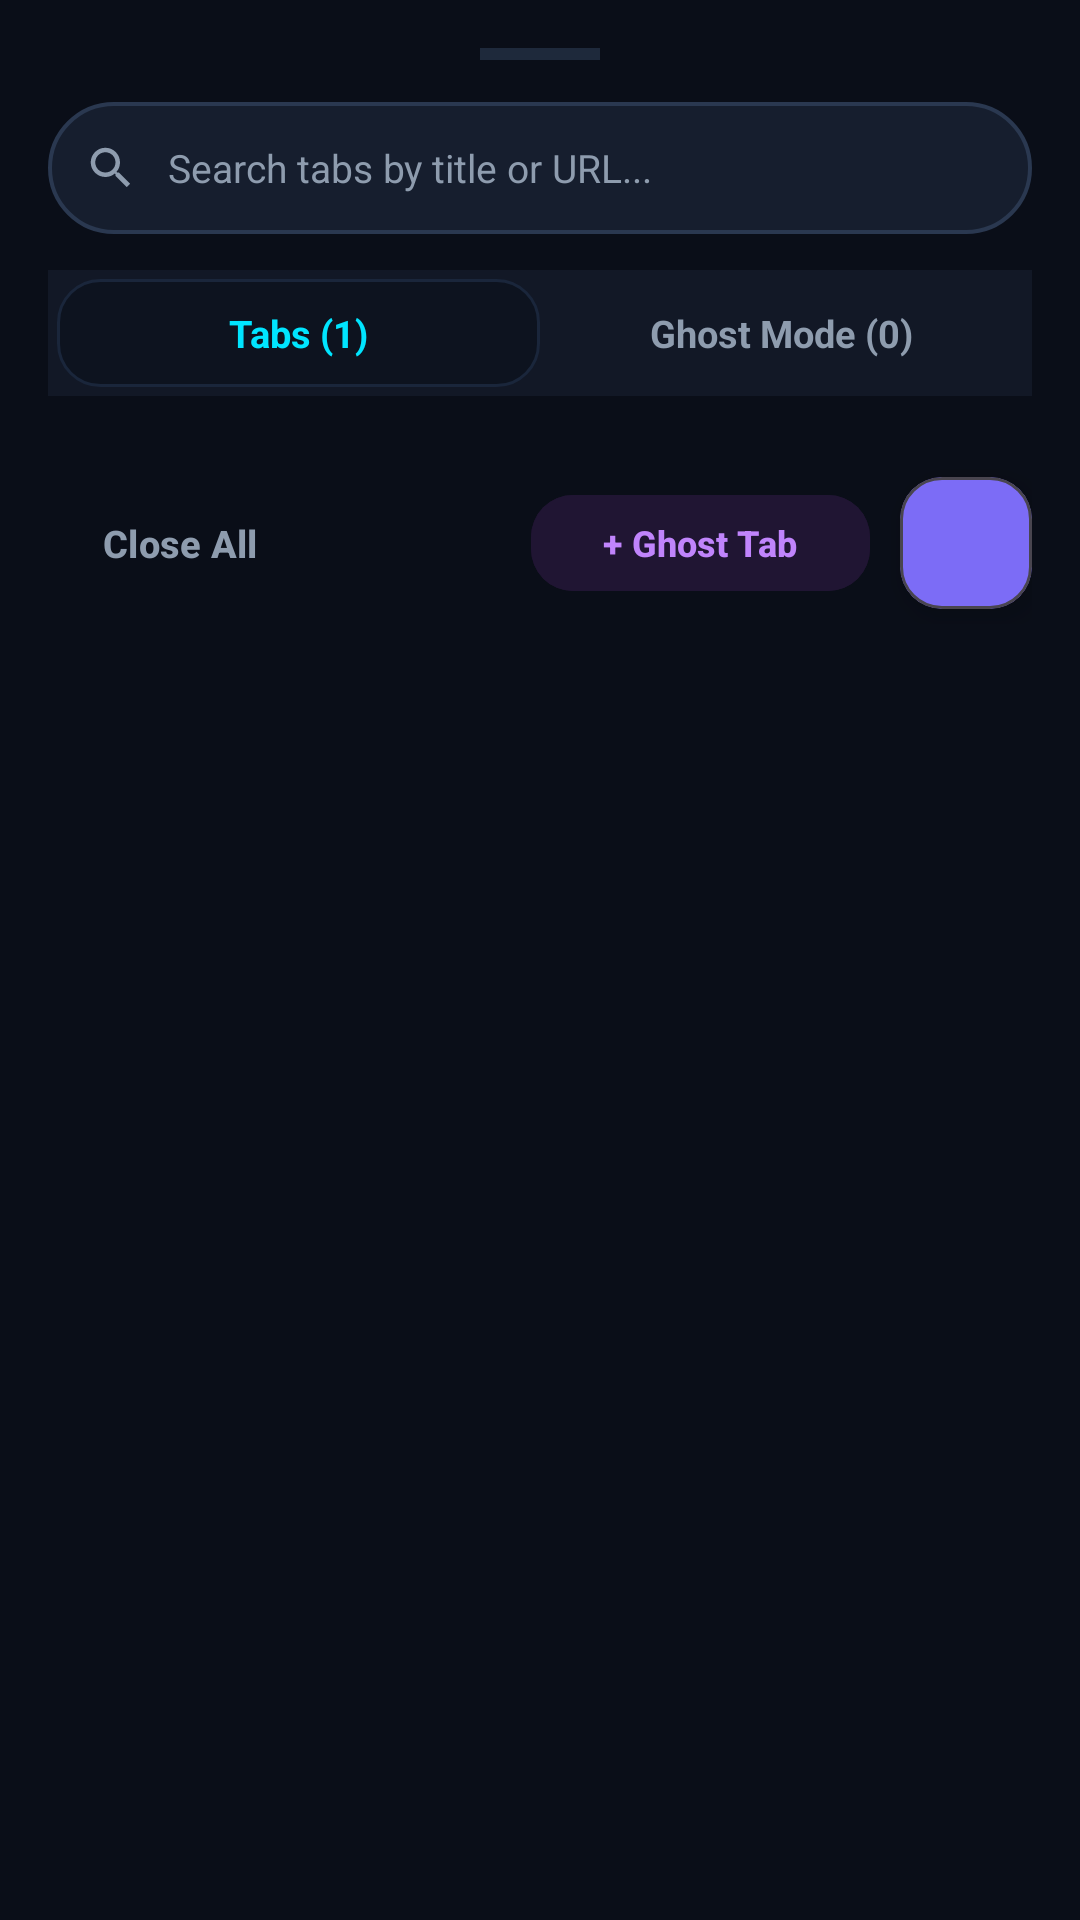

Here is an Android app screen rendered from its layout file. Give the layout XML and the strings, colors and styles it references.
<!-- AndroidManifest.xml: application theme Theme.AdShield -->
<!-- res/layout/sheet_tab_switcher.xml -->
<?xml version="1.0" encoding="utf-8"?>
<LinearLayout xmlns:android="http://schemas.android.com/apk/res/android"
    xmlns:app="http://schemas.android.com/apk/res-auto"
    android:layout_width="match_parent"
    android:layout_height="wrap_content"
    android:background="#0A0E18"
    android:orientation="vertical"
    android:padding="16dp">

    
    <View
        android:layout_width="40dp"
        android:layout_height="4dp"
        android:layout_gravity="center_horizontal"
        android:layout_marginBottom="14dp"
        android:background="#1E293B" />

    
    <LinearLayout
        android:layout_width="match_parent"
        android:layout_height="44dp"
        android:layout_marginBottom="12dp"
        android:background="@drawable/bg_search_pill"
        android:gravity="center_vertical"
        android:orientation="horizontal"
        android:paddingHorizontal="12dp">

        <ImageView
            android:layout_width="18dp"
            android:layout_height="18dp"
            android:src="@drawable/ic_search"
            app:tint="@color/text_secondary" />

        <EditText
            android:id="@+id/editSearchTabs"
            android:layout_width="0dp"
            android:layout_height="match_parent"
            android:layout_weight="1"
            android:layout_marginStart="10dp"
            android:layout_marginEnd="6dp"
            android:background="@null"
            android:hint="Search tabs by title or URL..."
            android:imeOptions="actionDone"
            android:inputType="text"
            android:maxLines="1"
            android:textColor="@color/text_primary"
            android:textColorHint="@color/text_secondary"
            android:textSize="13sp" />

        <ImageButton
            android:id="@+id/btnClearTabSearch"
            android:layout_width="28dp"
            android:layout_height="28dp"
            android:background="?attr/selectableItemBackgroundBorderless"
            android:src="@drawable/ic_close"
            android:visibility="gone"
            app:tint="@color/text_secondary" />
    </LinearLayout>

    
    <LinearLayout
        android:layout_width="match_parent"
        android:layout_height="42dp"
        android:layout_marginBottom="12dp"
        android:background="#121826"
        android:gravity="center_vertical"
        android:orientation="horizontal"
        android:padding="3dp">

        <TextView
            android:id="@+id/btnFilterNormal"
            android:layout_width="0dp"
            android:layout_height="match_parent"
            android:layout_weight="1"
            android:background="@drawable/bg_stat_chip"
            android:gravity="center"
            android:text="Tabs (1)"
            android:textColor="@color/fokk_cyan"
            android:textSize="12.5sp"
            android:textStyle="bold" />

        <TextView
            android:id="@+id/btnFilterPrivate"
            android:layout_width="0dp"
            android:layout_height="match_parent"
            android:layout_weight="1"
            android:gravity="center"
            android:text="Ghost Mode (0)"
            android:textColor="@color/text_secondary"
            android:textSize="12.5sp"
            android:textStyle="bold" />
    </LinearLayout>

    
    <androidx.core.widget.NestedScrollView
        android:layout_width="match_parent"
        android:layout_height="wrap_content"
        android:maxHeight="440dp">

        <LinearLayout
            android:id="@+id/layoutTabsGrid"
            android:layout_width="match_parent"
            android:layout_height="wrap_content"
            android:orientation="vertical" />
    </androidx.core.widget.NestedScrollView>

    
    <RelativeLayout
        android:layout_width="match_parent"
        android:layout_height="54dp"
        android:layout_marginTop="10dp"
        android:gravity="center_vertical">

        
        <com.google.android.material.button.MaterialButton
            android:id="@+id/btnCloseAllTabs"
            style="@style/Widget.Material3.Button.TextButton"
            android:layout_width="wrap_content"
            android:layout_height="40dp"
            android:layout_alignParentStart="true"
            android:layout_centerVertical="true"
            android:text="Close All"
            android:textColor="@color/text_secondary"
            android:textSize="12.5sp"
            android:textStyle="bold" />

        
        <com.google.android.material.button.MaterialButton
            android:id="@+id/btnNewPrivateTab"
            style="@style/Widget.Material3.Button.TonalButton"
            android:layout_width="wrap_content"
            android:layout_height="40dp"
            android:layout_toStartOf="@id/btnNewTabSheet"
            android:layout_centerVertical="true"
            android:layout_marginEnd="10dp"
            android:backgroundTint="#201533"
            android:text="+ Ghost Tab"
            android:textColor="#C084FC"
            android:textSize="12sp"
            android:textStyle="bold"
            app:cornerRadius="14dp" />

        
        <com.google.android.material.card.MaterialCardView
            android:id="@+id/btnNewTabSheet"
            android:layout_width="44dp"
            android:layout_height="44dp"
            android:layout_alignParentEnd="true"
            android:layout_centerVertical="true"
            app:cardCornerRadius="14dp"
            app:cardBackgroundColor="#7C6CF6"
            app:cardElevation="6dp"
            android:clickable="true"
            android:focusable="true">

            <ImageView
                android:layout_width="22dp"
                android:layout_height="22dp"
                android:layout_gravity="center"
                android:src="@drawable/ic_add"
                app:tint="#FFFFFF" />
        </com.google.android.material.card.MaterialCardView>
    </RelativeLayout>

</LinearLayout>
<!-- resources referenced by this layout -->
<resources>
  <color name="fokk_cyan">#00E5FF</color>
  <color name="text_primary">#FFFFFF</color>
  <color name="text_secondary">#8E9CAE</color>
  <!-- drawable bg_search_pill (drawable) -->
  <?xml version="1.0" encoding="utf-8"?>
  <shape xmlns:android="http://schemas.android.com/apk/res/android"
      android:shape="rectangle">
      <corners android:radius="24dp" />
      <solid android:color="#161E2E" />
      <stroke
          android:width="1.2dp"
          android:color="#2A3850" />
  </shape>
  <!-- drawable bg_stat_chip (drawable) -->
  <?xml version="1.0" encoding="utf-8"?>
  <shape xmlns:android="http://schemas.android.com/apk/res/android"
      android:shape="rectangle">
      <corners android:radius="14dp" />
      <solid android:color="#0D131F" />
      <stroke
          android:width="1dp"
          android:color="#1A263B" />
  </shape>
  <!-- drawable ic_close (drawable) -->
  <vector xmlns:android="http://schemas.android.com/apk/res/android"
      android:width="24dp"
      android:height="24dp"
      android:viewportWidth="24"
      android:viewportHeight="24">
      <path
          android:fillColor="#8E9CAE"
          android:pathData="M19,6.41L17.59,5 12,10.59 6.41,5 5,6.41 10.59,12 5,17.59 6.41,19 12,13.41 17.59,19 19,17.59 13.41,12z"/>
  </vector>
  <!-- drawable ic_search (drawable) -->
  <vector xmlns:android="http://schemas.android.com/apk/res/android"
      android:width="24dp"
      android:height="24dp"
      android:viewportWidth="24"
      android:viewportHeight="24">
      <path
          android:fillColor="#8E9CAE"
          android:pathData="M15.5,14h-0.79l-0.28,-0.27C15.41,12.59 16,11.11 16,9.5 16,5.91 13.09,3 9.5,3S3,5.91 3,9.5 5.91,16 9.5,16c1.61,0 3.09,-0.59 4.23,-1.57l0.27,0.28v0.79l5,4.99L20.49,19l-4.99,-5zm-6,0C7.01,14 5,11.99 5,9.5S7.01,5 9.5,5 14,7.01 14,9.5 11.99,14 9.5,14z"/>
  </vector>
  <style name="Theme.AdShield" parent="Theme.Material3.Dark.NoActionBar">
          <item name="colorPrimary">@color/secondary</item>
          <item name="colorSecondary">@color/accent_green</item>
          <item name="android:statusBarColor">@color/background_dark</item>
          <item name="android:navigationBarColor">@color/background_dark</item>
          <item name="android:windowBackground">@color/background_dark</item>
      </style>
  <color name="secondary">#00E5FF</color>
  <color name="accent_green">#00E676</color>
  <color name="background_dark">#090D14</color>
</resources>
